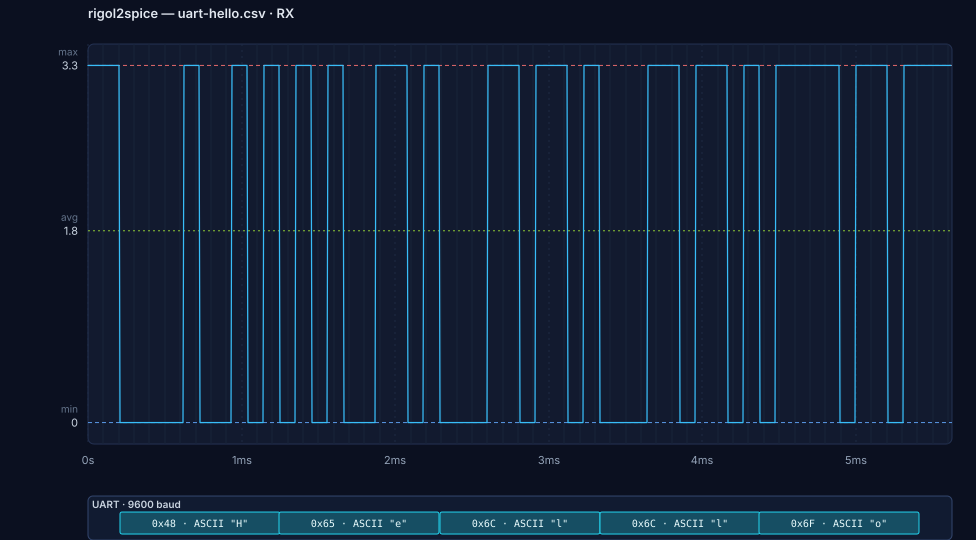

The data file committed next to this chart (first rows):
Time(s), RX
0.000000000000e+0, 3.3
6.510416666667e-6, 3.3
1.302083333333e-5, 3.3
1.953125000000e-5, 3.3
2.604166666667e-5, 3.3
3.255208333333e-5, 3.3
3.906250000000e-5, 3.3
4.557291666667e-5, 3.3
5.208333333333e-5, 3.3
5.859375000000e-5, 3.3
6.510416666667e-5, 3.3
7.161458333333e-5, 3.3
7.812500000000e-5, 3.3
8.463541666667e-5, 3.3
9.114583333333e-5, 3.3
9.765625000000e-5, 3.3
1.041666666667e-4, 3.3
1.106770833333e-4, 3.3
1.171875000000e-4, 3.3
1.236979166667e-4, 3.3
1.302083333333e-4, 3.3
1.367187500000e-4, 3.3
1.432291666667e-4, 3.3
1.497395833333e-4, 3.3
1.562500000000e-4, 3.3
1.627604166667e-4, 3.3
1.692708333333e-4, 3.3
1.757812500000e-4, 3.3
1.822916666667e-4, 3.3
1.888020833333e-4, 3.3
1.953125000000e-4, 3.3
2.018229166667e-4, 3.3
2.083333333333e-4, 0.000000
2.148437500000e-4, 0.000000
2.213541666667e-4, 0.000000
2.278645833333e-4, 0.000000
2.343750000000e-4, 0.000000
2.408854166667e-4, 0.000000
2.473958333333e-4, 0.000000
2.539062500000e-4, 0.000000
2.604166666667e-4, 0.000000
2.669270833333e-4, 0.000000
2.734375000000e-4, 0.000000
2.799479166667e-4, 0.000000
2.864583333333e-4, 0.000000
2.929687500000e-4, 0.000000
2.994791666667e-4, 0.000000
3.059895833333e-4, 0.000000
3.125000000000e-4, 0.000000
3.190104166667e-4, 0.000000
3.255208333333e-4, 0.000000
3.320312500000e-4, 0.000000
3.385416666667e-4, 0.000000
3.450520833333e-4, 0.000000
3.515625000000e-4, 0.000000
3.580729166667e-4, 0.000000
3.645833333333e-4, 0.000000
3.710937500000e-4, 0.000000
3.776041666667e-4, 0.000000
3.841145833333e-4, 0.000000
... 804 more rows
